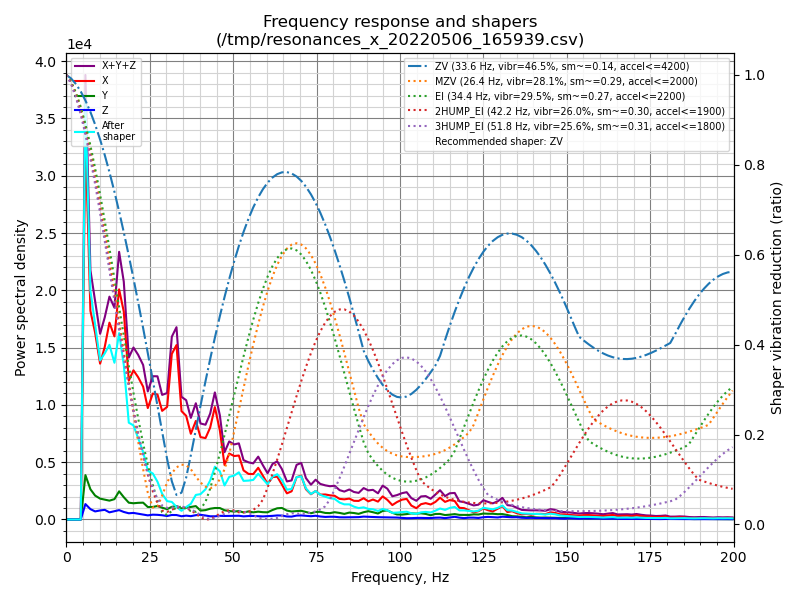

The table this chart was drawn from, first rows:
freq, psd_x, psd_y, psd_z, psd_xyz
0.0, 3.502e+04, 4.026e+03, 1.128e+03, 4.017e+04
1.4, 1.656e+05, 2.015e+04, 6.290e+03, 1.920e+05
2.9, 2.137e+05, 2.255e+04, 8.645e+03, 2.449e+05
4.3, 2.177e+05, 2.064e+04, 9.307e+03, 2.477e+05
5.7, 1.947e+05, 2.246e+04, 7.800e+03, 2.250e+05
7.2, 1.329e+05, 1.925e+04, 6.599e+03, 1.588e+05
8.6, 1.419e+05, 1.817e+04, 6.134e+03, 1.662e+05
10.1, 1.387e+05, 1.857e+04, 8.038e+03, 1.653e+05
11.5, 1.748e+05, 2.013e+04, 9.769e+03, 2.047e+05
12.9, 2.233e+05, 2.139e+04, 8.095e+03, 2.528e+05
14.4, 2.317e+05, 2.575e+04, 1.055e+04, 2.680e+05
15.8, 3.193e+05, 3.907e+04, 1.301e+04, 3.714e+05
17.2, 3.139e+05, 3.367e+04, 1.139e+04, 3.590e+05
18.7, 2.278e+05, 2.758e+04, 1.020e+04, 2.656e+05
20.1, 2.630e+05, 2.862e+04, 1.159e+04, 3.032e+05
21.5, 2.683e+05, 3.141e+04, 1.085e+04, 3.105e+05
23.0, 2.678e+05, 3.394e+04, 9.745e+03, 3.115e+05
24.4, 2.383e+05, 2.668e+04, 8.836e+03, 2.738e+05
25.9, 2.858e+05, 2.841e+04, 1.094e+04, 3.251e+05
27.3, 2.989e+05, 3.234e+04, 1.114e+04, 3.424e+05
28.7, 2.730e+05, 2.955e+04, 1.064e+04, 3.132e+05
30.2, 2.978e+05, 2.740e+04, 9.180e+03, 3.344e+05
31.6, 4.581e+05, 3.500e+04, 1.248e+04, 5.056e+05
33.0, 5.038e+05, 3.874e+04, 1.287e+04, 5.555e+05
34.5, 3.273e+05, 3.345e+04, 9.812e+03, 3.705e+05
35.9, 3.257e+05, 3.695e+04, 1.213e+04, 3.748e+05
37.3, 2.797e+05, 4.107e+04, 1.088e+04, 3.317e+05
38.8, 3.345e+05, 4.544e+04, 1.467e+04, 3.946e+05
40.2, 2.898e+05, 3.132e+04, 1.653e+04, 3.377e+05
41.7, 2.969e+05, 3.424e+04, 1.454e+04, 3.457e+05
43.1, 3.465e+05, 4.065e+04, 1.206e+04, 3.993e+05
44.5, 4.375e+05, 4.470e+04, 1.243e+04, 4.946e+05
46.0, 3.581e+05, 4.608e+04, 1.476e+04, 4.190e+05
47.4, 2.259e+05, 3.827e+04, 1.461e+04, 2.788e+05
48.8, 2.815e+05, 3.614e+04, 1.540e+04, 3.330e+05
50.3, 2.791e+05, 3.498e+04, 1.598e+04, 3.301e+05
51.7, 2.892e+05, 3.807e+04, 1.689e+04, 3.442e+05
53.1, 2.279e+05, 3.297e+04, 1.464e+04, 2.755e+05
54.6, 2.176e+05, 3.858e+04, 1.658e+04, 2.728e+05
56.0, 2.224e+05, 3.503e+04, 1.731e+04, 2.747e+05
57.5, 2.599e+05, 3.937e+04, 1.661e+04, 3.159e+05
58.9, 2.257e+05, 3.769e+04, 1.601e+04, 2.794e+05
60.3, 1.885e+05, 3.780e+04, 1.747e+04, 2.438e+05
61.8, 2.292e+05, 5.141e+04, 1.964e+04, 3.003e+05
63.2, 2.366e+05, 6.194e+04, 2.240e+04, 3.210e+05
64.6, 1.972e+05, 6.513e+04, 2.224e+04, 2.846e+05
66.1, 1.511e+05, 5.147e+04, 1.746e+04, 2.200e+05
67.5, 1.662e+05, 4.709e+04, 1.705e+04, 2.303e+05
69.0, 2.552e+05, 5.072e+04, 2.357e+04, 3.295e+05
70.4, 2.699e+05, 5.338e+04, 2.491e+04, 3.481e+05
71.8, 1.899e+05, 4.678e+04, 2.309e+04, 2.598e+05
73.3, 1.617e+05, 4.005e+04, 2.108e+04, 2.229e+05
74.7, 1.860e+05, 4.927e+04, 2.439e+04, 2.597e+05
76.1, 1.654e+05, 5.121e+04, 1.997e+04, 2.366e+05
77.6, 1.697e+05, 4.440e+04, 1.736e+04, 2.315e+05
79.0, 1.669e+05, 4.391e+04, 1.895e+04, 2.297e+05
80.4, 1.667e+05, 5.118e+04, 1.907e+04, 2.369e+05
81.9, 1.474e+05, 4.689e+04, 1.573e+04, 2.100e+05
83.3, 1.468e+05, 4.082e+04, 1.563e+04, 2.032e+05
84.8, 1.547e+05, 5.117e+04, 1.642e+04, 2.223e+05
... 80 more rows
